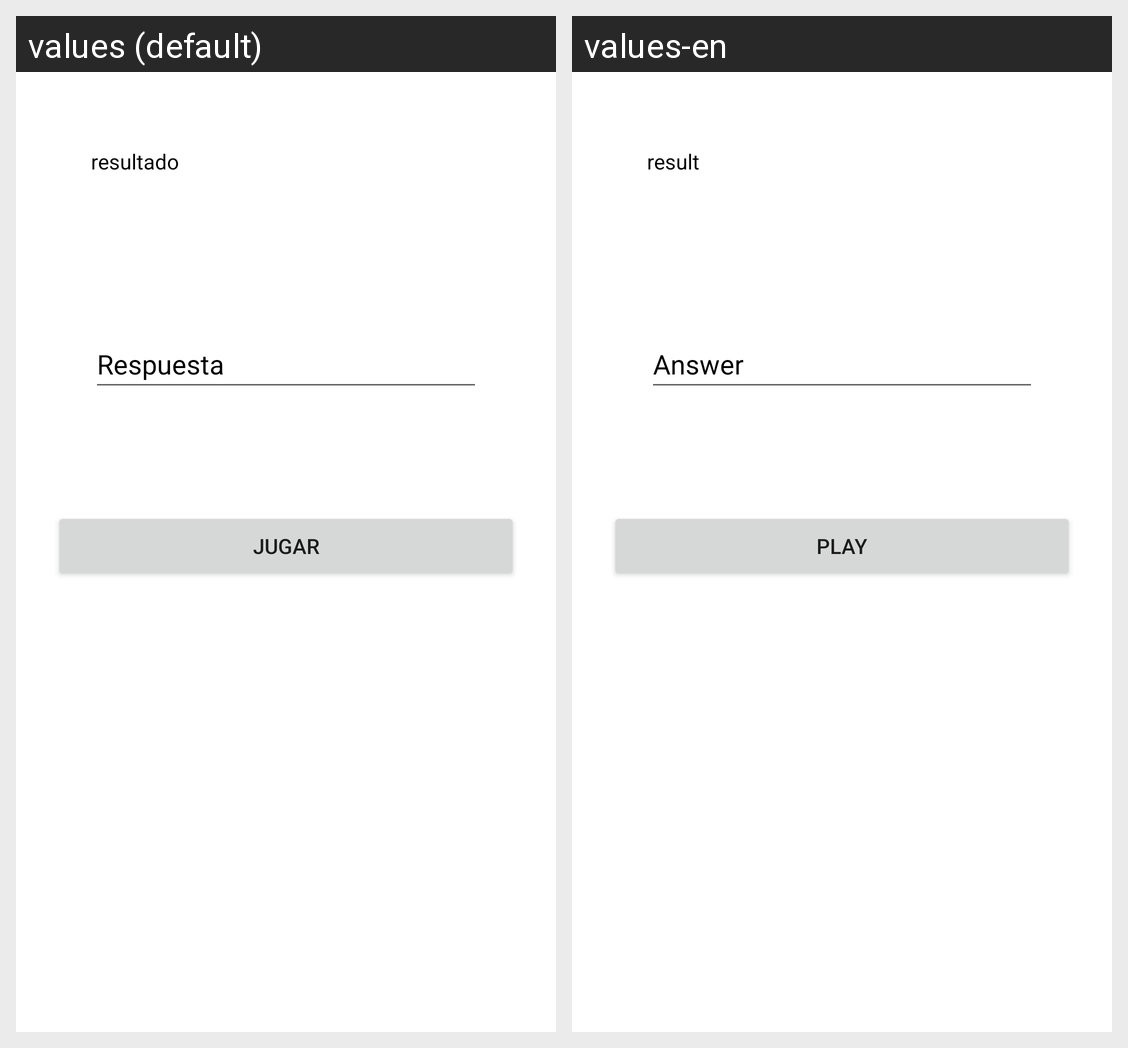

Strings drawn on this Android screen and how each of the app's shown locales translates them:
Android screen res/layout/activity_play.xml rendered under 2 locales, left to right: values (default), values-en. Device: Nexus 5 (rendered at 1080×1920; each locale shown at half size, 540×960, under a caption strip naming it); theme Theme.GuessNumer.
Strings drawn on this screen, with the default value and each locale's value (text and hints the layout hard-codes, and strings that could not be matched under every locale, appear in the picture but are not listed):

tvHintResultado
  values: resultado
  values-en: result

etHintRespuesta
  values: Respuesta
  values-en: Answer

btResponderText
  values: Jugar
  values-en: Play
